Dataset: eye-classification (GitHub, khangpd15/BACK_END_AI_LACMAT). Classes: esotropia, exotropia, hypertropia, hypotropia, normal.

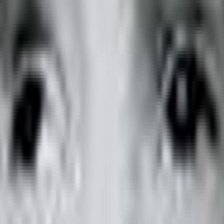
Label: exotropia

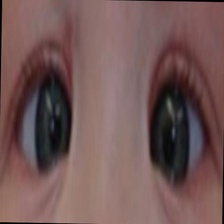
Label: esotropia

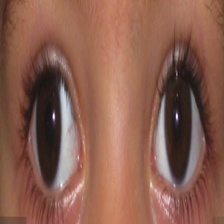
Label: exotropia

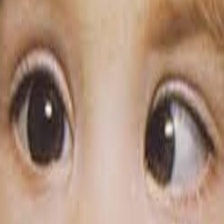
Label: esotropia

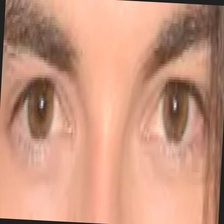
Label: normal

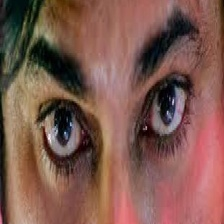
Label: normal
